Dataset: preprocessed (GitHub, sebastianjarap/MelanomaDetection). Classes: benign, malignant.

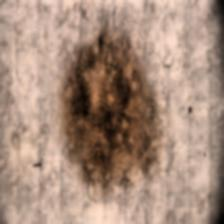
Label: benign

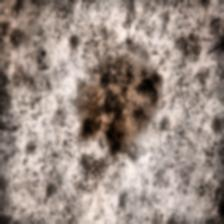
Label: malignant

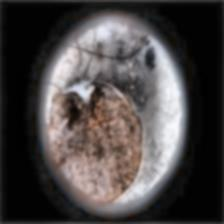
Label: malignant

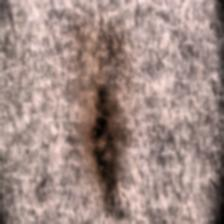
Label: benign

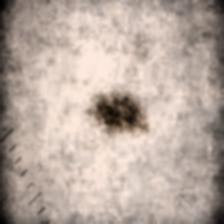
Label: benign

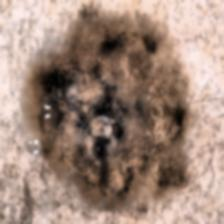
Label: malignant
